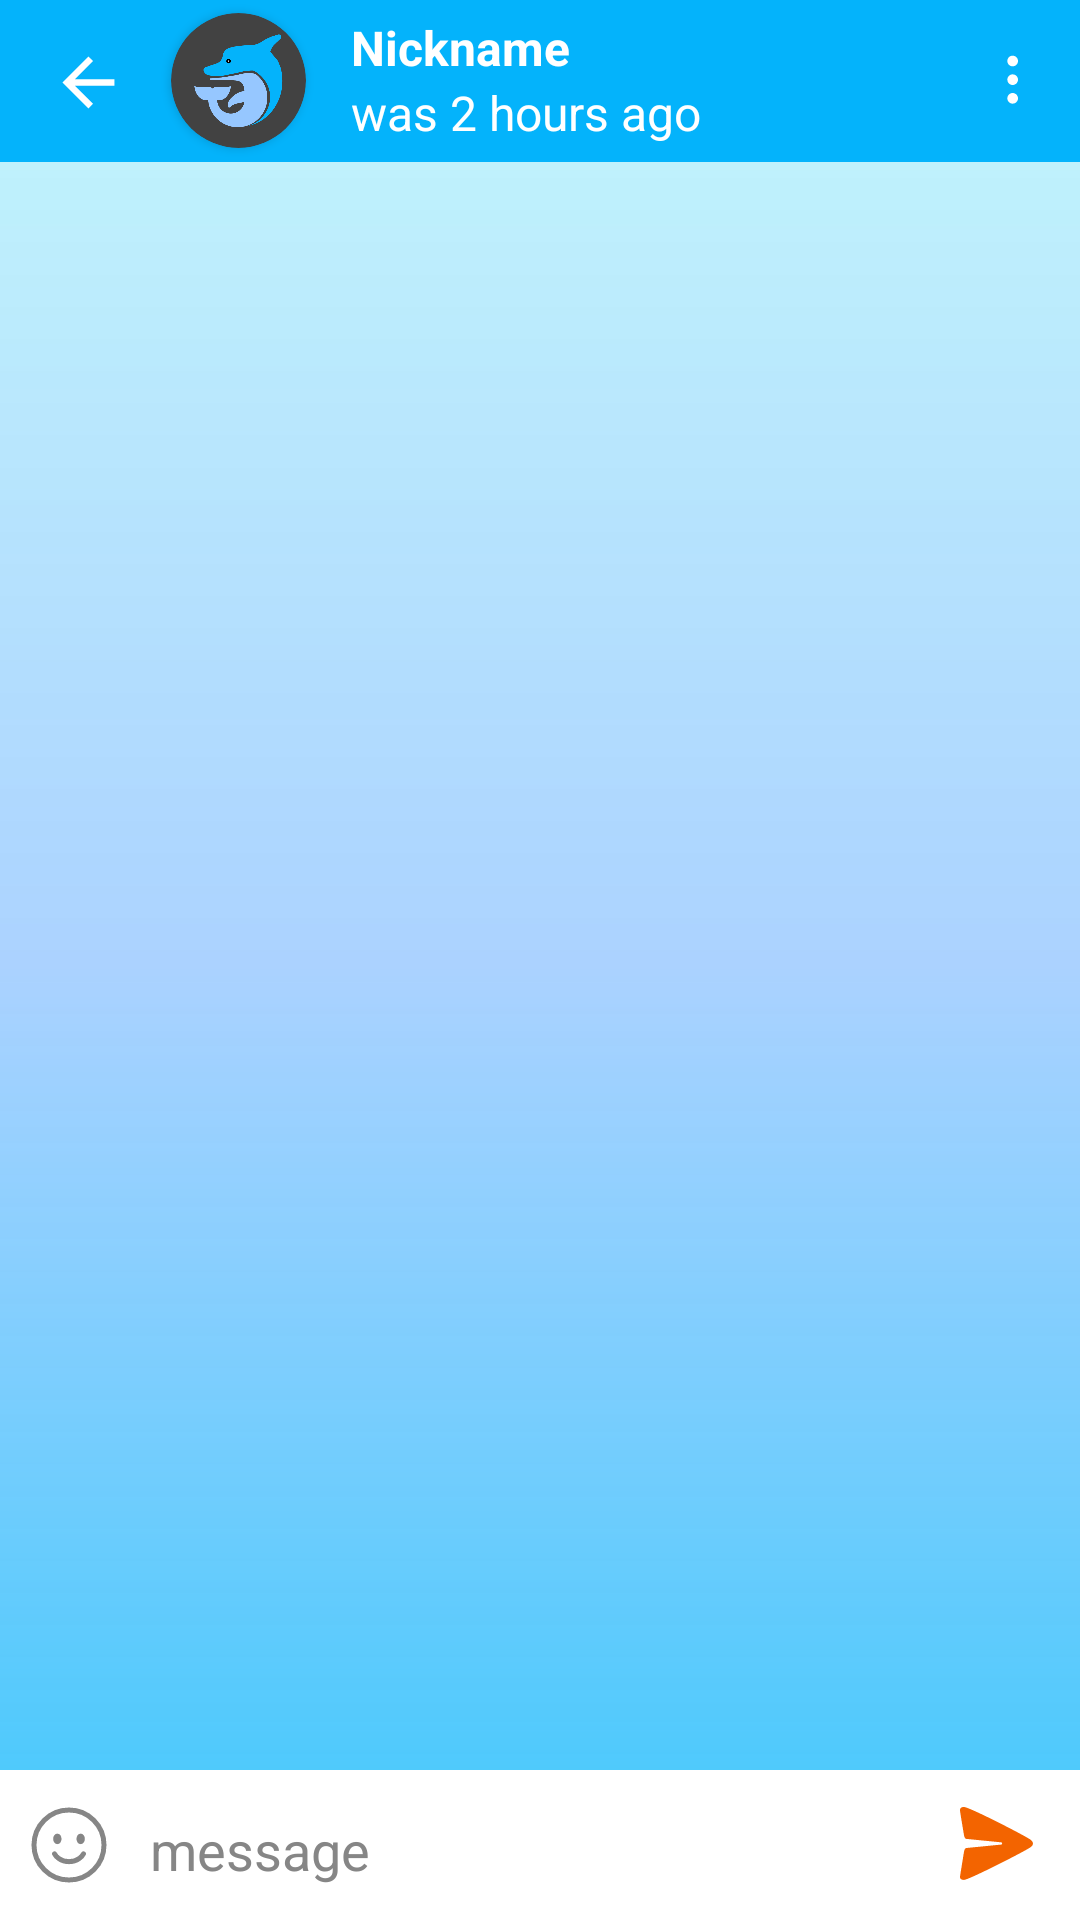

The Android layout XML behind this screen, and the referenced resources:
<!-- AndroidManifest.xml: application theme Theme.SmartMessenger -->
<!-- res/layout/fragment_current_chat.xml -->
<?xml version="1.0" encoding="utf-8"?>
<RelativeLayout xmlns:android="http://schemas.android.com/apk/res/android"
    xmlns:app="http://schemas.android.com/apk/res-auto"
    xmlns:tools="http://schemas.android.com/tools"
    android:layout_width="match_parent"
    android:layout_height="match_parent"
    android:background="@color/white"
    tools:context=".presentation.chatlist.ChatListFragment">

    <androidx.appcompat.widget.Toolbar
        android:id="@+id/toolbar"
        android:layout_width="match_parent"
        android:layout_height="@dimen/current_chat_toolbar_height"
        android:background="@color/main_toolbar_color"
        android:theme="@style/ThemeOverlay.AppCompat.ActionBar"

        android:layout_alignParentTop="true">

        <RelativeLayout
            android:layout_width="match_parent"
            android:layout_height="match_parent">

            <ImageView
                android:id="@+id/back_button"
                android:layout_width="wrap_content"
                android:layout_height="wrap_content"
                android:layout_marginRight="@dimen/margin_small"
                android:layout_alignParentLeft="true"
                android:layout_centerVertical="true"
                android:src="@drawable/back_icon" />


            <androidx.cardview.widget.CardView
                android:id="@+id/profile_picture"
                android:layout_width="45dp"
                android:layout_height="45dp"
                android:layout_centerVertical="true"
                android:padding="5dp"
                android:layout_marginEnd="@dimen/margin_small"
                android:layout_toRightOf="@id/back_button"
                android:background="@color/white"

                android:shape="ring"
                android:src="@drawable/avatar_icon"
                app:cardCornerRadius="1000dp">

                <ImageView
                    android:layout_width="match_parent"
                    android:layout_height="match_parent"
                    android:layout_margin="7dp"
                    android:src="@drawable/avatar_icon" />

            </androidx.cardview.widget.CardView>

            <TextView
                android:id="@+id/nickname"
                android:layout_width="wrap_content"
                android:layout_height="wrap_content"
                android:layout_marginTop="5dp"
                android:layout_toEndOf="@id/profile_picture"
                android:gravity="top"
                android:text="Nickname"
                android:textColor="#FFFFFF"
                android:textSize="@dimen/medium_text_size"
                android:textStyle="bold"/>

            <TextView
                android:id="@+id/online_status"
                android:layout_width="wrap_content"
                android:layout_height="wrap_content"
                android:layout_below="@id/nickname"
                android:layout_toEndOf="@id/profile_picture"
                android:text="was 2 hours ago"
                android:textColor="#FFFFFF"
                android:textSize="@dimen/medium_text_size" />

            <ImageView
                android:id="@+id/more_button"
                android:layout_width="wrap_content"
                android:layout_height="@dimen/toolbar_height"
                android:layout_marginHorizontal="10dp"
                android:layout_centerVertical="true"
                android:layout_alignParentRight="true"
                android:src="@drawable/dots_icon"/>
        </RelativeLayout>

    </androidx.appcompat.widget.Toolbar>

    <androidx.recyclerview.widget.RecyclerView
        android:id="@+id/recyclerView"
        android:layout_width="match_parent"
        android:layout_height="match_parent"
        tools:itemCount="7"
        tools:listitem="@layout/message_list_item"
        android:background="@drawable/background_gradient"
        android:paddingBottom="2dp"

        android:layout_above="@id/input_layout"
        android:layout_below="@id/toolbar"/>

    <LinearLayout
        android:id="@+id/input_layout"
        android:layout_width="match_parent"
        android:layout_height="wrap_content"


        android:layout_alignParentBottom="true">

        <ImageView
            android:layout_width="wrap_content"
            android:layout_height="wrap_content"
            android:src="@drawable/emoji_icon"
            android:layout_marginHorizontal="8dp"
            android:layout_marginBottom="10dp"
            android:layout_gravity="bottom"/>

        <androidx.appcompat.widget.AppCompatEditText
            android:id="@+id/message_edit_text"
            android:layout_width="wrap_content"
            android:textColor="@color/black"
            android:layout_height="wrap_content"
            android:minHeight="50dp"
            android:layout_weight="1"
            android:maxLines="3"
            android:backgroundTint="@color/no_color"
            android:textCursorDrawable="@drawable/custom_cursor_drawable"

            android:textColorHint="@color/light_gray"
            android:hint="message"/>

        <ImageView
            android:id="@+id/send_button"
            android:layout_width="wrap_content"
            android:layout_height="wrap_content"
            android:layout_gravity="center"
            android:layout_marginHorizontal="@dimen/margin_small"
            android:src="@drawable/send_icon" />

    </LinearLayout>

</RelativeLayout>
<!-- res/layout/message_list_item.xml (included above) -->
<?xml version="1.0" encoding="utf-8"?>
<RelativeLayout
    xmlns:android="http://schemas.android.com/apk/res/android"
    xmlns:app="http://schemas.android.com/apk/res-auto"
    xmlns:tools="http://schemas.android.com/tools"
    android:layout_width="match_parent"
    android:layout_height="wrap_content"
    android:layout_marginRight="50dp">

    <androidx.constraintlayout.widget.ConstraintLayout
        android:layout_width="wrap_content"
        android:layout_height="wrap_content"
        android:id="@+id/constraint_layout"
        android:layout_marginVertical="2dp"
        android:layout_marginLeft="5dp"
        android:layout_marginRight="5dp"
        android:layout_alignParentLeft="true"
        android:elevation="2dp"
        android:background="@drawable/bg_item_message">

        <TextView
            android:id="@+id/message_text"
            android:layout_width="wrap_content"
            android:layout_height="wrap_content"
            android:gravity="top"
            android:paddingVertical="6dp"
            android:paddingLeft="10dp"
            android:paddingRight="8dp"
            android:text="Long message text"
            android:textColor="@color/black"
            android:textSize="18sp"

            app:layout_constrainedWidth="true"
            app:layout_constraintBottom_toBottomOf="parent"
            app:layout_constraintTop_toTopOf="parent"
            app:layout_constraintLeft_toLeftOf="parent"
            app:layout_constraintRight_toLeftOf="@+id/timestamp" />

        <TextView
            android:id="@+id/timestamp"
            android:layout_width="wrap_content"
            android:layout_height="wrap_content"
            android:layout_marginRight="8dp"
            android:layout_marginBottom="5dp"
            android:text="16:28"
            android:textColor="@color/light_gray"
            android:textSize="12sp"

            app:layout_constraintBottom_toBottomOf="parent"
            app:layout_constraintLeft_toRightOf="@+id/message_text"
            app:layout_constraintRight_toRightOf="parent"/>
    </androidx.constraintlayout.widget.ConstraintLayout>
</RelativeLayout>
<!-- resources referenced by this layout -->
<resources>
  <color name="black">#FF000000</color>
  <color name="light_gray">#868686</color>
  <color name="main_toolbar_color">#04B3FB</color>
  <color name="no_color">#00FFFFFF</color>
  <color name="white">#FFFFFFFF</color>
  <dimen name="current_chat_toolbar_height">54dp</dimen>
  <dimen name="margin_small">15dp</dimen>
  <dimen name="medium_text_size">16sp</dimen>
  <dimen name="toolbar_height">60dp</dimen>
  <!-- drawable back_icon (drawable) -->
  <vector xmlns:android="http://schemas.android.com/apk/res/android"
      android:width="26dp"
      android:height="26dp"
      android:viewportWidth="26"
      android:viewportHeight="26">
    <path
        android:pathData="M22.148,12.398H8.964L15.02,6.342L13.481,4.815L4.815,13.481L13.481,22.148L15.009,20.621L8.964,14.565H22.148V12.398Z"
        android:fillColor="#ffffff"/>
  </vector>
  <!-- drawable background_gradient (drawable) -->
  <?xml version="1.0" encoding="utf-8"?>
  <shape xmlns:android="http://schemas.android.com/apk/res/android">
      <gradient
          android:type="linear"
          android:startColor="#B3A4EBFB"
          android:centerColor="#CC96C7FF"
          android:endColor="#B304B3FB"
          android:angle="-135" />
  </shape>
  <!-- drawable bg_item_message (drawable) -->
  <?xml version="1.0" encoding="utf-8"?>
  <shape xmlns:android="http://schemas.android.com/apk/res/android">
      <solid android:color="@color/bg_item_message_color" />
      <corners android:radius="20dp"
          />
  </shape>
  <!-- drawable custom_cursor_drawable (drawable) -->
  <?xml version="1.0" encoding="utf-8"?>
  <shape xmlns:android="http://schemas.android.com/apk/res/android">
      <size android:width="2dp" />
      <solid android:color="@color/bg_item_message_current_user_color" />
  </shape>
  <!-- drawable emoji_icon (drawable) -->
  <vector xmlns:android="http://schemas.android.com/apk/res/android"
      android:width="30dp"
      android:height="30dp"
      android:viewportWidth="27"
      android:viewportHeight="27">
    <path
        android:pathData="M9.167,16.167C9.556,16.944 10.967,18.5 13.5,18.5C16.033,18.5 17.444,16.944 17.833,16.167M24,13.5C24,19.299 19.299,24 13.5,24C7.701,24 3,19.299 3,13.5C3,7.701 7.701,3 13.5,3C19.299,3 24,7.701 24,13.5ZM17.5,11.667C17.5,12.127 17.276,12.5 17,12.5C16.724,12.5 16.5,12.127 16.5,11.667C16.5,11.206 16.724,10.833 17,10.833C17.276,10.833 17.5,11.206 17.5,11.667ZM10.5,11.667C10.5,12.127 10.276,12.5 10,12.5C9.724,12.5 9.5,12.127 9.5,11.667C9.5,11.206 9.724,10.833 10,10.833C10.276,10.833 10.5,11.206 10.5,11.667Z"
        android:strokeWidth="1.5"
        android:fillColor="#00000000"
        android:strokeColor="@color/light_gray"
        android:strokeLineCap="round"/>
  </vector>
  <!-- drawable send_icon (drawable) -->
  <vector xmlns:android="http://schemas.android.com/apk/res/android"
      android:width="25dp"
      android:height="25dp"
      android:viewportWidth="20"
      android:viewportHeight="20">
    <path
        android:pathData="M0.001,0.911C0.001,0.608 0.001,0 1.079,0C2.465,-0 17.86,7.899 18.938,8.811C19.8,9.54 19.398,10.33 18.936,10.634C17.859,11.545 2.317,19.44 1.078,19.444C0,19.444 0,18.837 0,18.533L1.079,11.849C1.202,11.12 1.541,10.938 1.695,10.938L10.932,10.026C11.035,10.026 11.24,9.965 11.24,9.722C11.24,9.479 11.035,9.418 10.932,9.418L1.695,8.507C1.541,8.507 1.202,8.325 1.079,7.595C0.718,5.392 0.001,1.215 0.001,0.911Z"
        android:fillColor="@color/button_background_button"/>
  </vector>
  <style name="Theme.SmartMessenger" parent="Theme.MaterialComponents.NoActionBar">
  
          
          <item name="android:windowBackground">@color/white</item>
  
      </style>
  <color name="bg_item_message_color">#FFFFFFFF</color>
  <color name="bg_item_message_current_user_color">#96C7FF</color>
  <color name="button_background_button">#F36400</color>
</resources>
